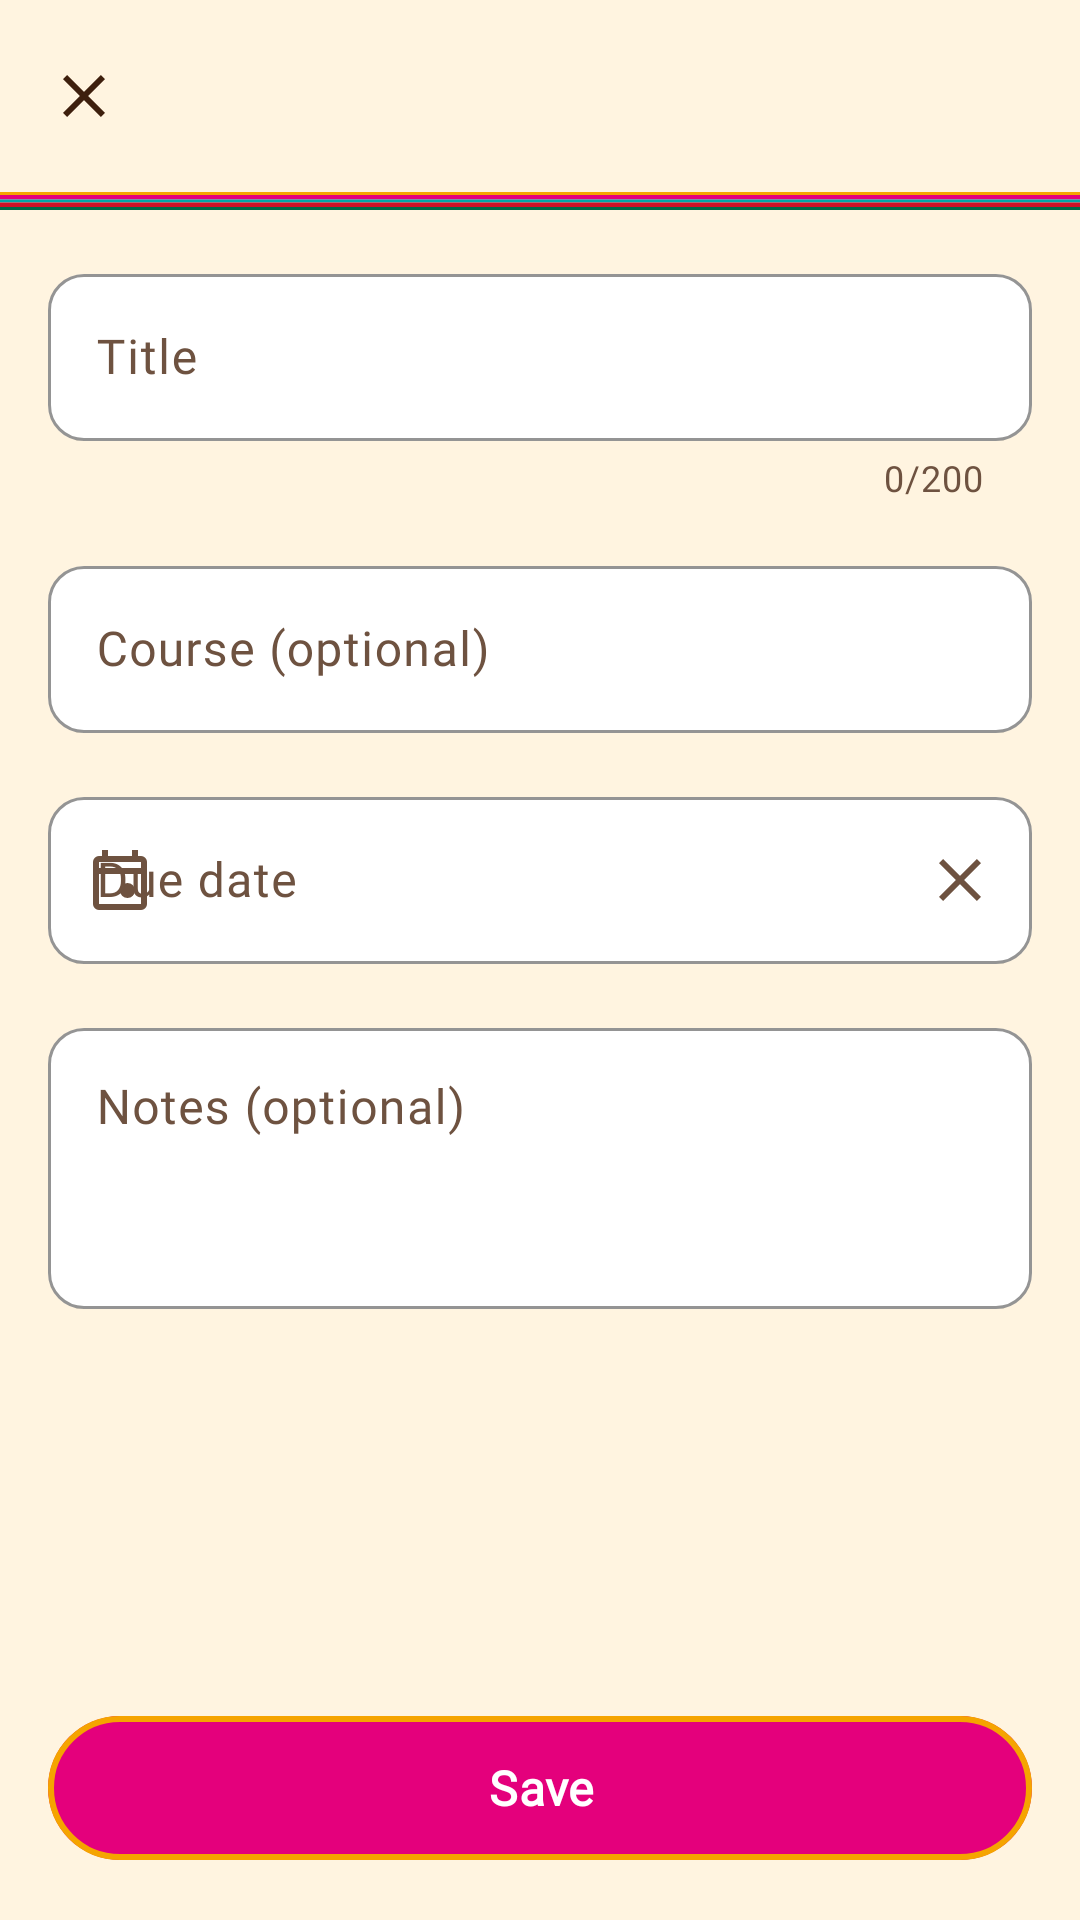

Produce the Android XML layout that renders to this screen, including the resource entries it uses.
<!-- AndroidManifest.xml: application theme Theme.AssignmentTracker -->
<!-- res/layout/activity_assignment_edit.xml -->
<?xml version="1.0" encoding="utf-8"?>
<LinearLayout xmlns:android="http://schemas.android.com/apk/res/android"
    xmlns:app="http://schemas.android.com/apk/res-auto"
    xmlns:tools="http://schemas.android.com/tools"
    android:id="@+id/root"
    android:layout_width="match_parent"
    android:layout_height="match_parent"
    android:orientation="vertical"
    tools:context=".ui.assignments.AssignmentEditActivity">

    <com.google.android.material.appbar.MaterialToolbar
        android:id="@+id/toolbar"
        android:layout_width="match_parent"
        android:layout_height="@dimen/toolbar_height"
        android:background="?android:attr/colorBackground"
        android:elevation="0dp"
        app:navigationContentDescription="@string/edit_close_cd"
        app:navigationIcon="@drawable/ic_close"
        app:navigationIconTint="?attr/colorOnBackground"
        app:titleTextAppearance="@style/TextAppearance.AT.ToolbarTitle"
        tools:title="@string/edit_title_new" />

    <ImageView
        android:id="@+id/ribbon"
        android:layout_width="match_parent"
        android:layout_height="@dimen/ribbon_height"
        android:importantForAccessibility="no"
        android:scaleType="fitXY"
        android:src="@drawable/serape_stripes" />

    <androidx.core.widget.NestedScrollView
        android:id="@+id/scroll"
        android:layout_width="match_parent"
        android:layout_height="0dp"
        android:layout_weight="1"
        android:clipToPadding="false"
        android:fillViewport="true">

        <LinearLayout
            android:layout_width="match_parent"
            android:layout_height="wrap_content"
            android:orientation="vertical"
            android:padding="@dimen/space_screen">

            <com.google.android.material.textfield.TextInputLayout
                android:id="@+id/tilTitle"
                style="@style/Widget.AT.TextField"
                android:layout_width="match_parent"
                android:layout_height="wrap_content"
                android:hint="@string/field_title"
                app:counterEnabled="true"
                app:counterMaxLength="200">

                <com.google.android.material.textfield.TextInputEditText
                    android:id="@+id/etTitle"
                    android:layout_width="match_parent"
                    android:layout_height="wrap_content"
                    android:imeOptions="actionNext"
                    android:inputType="textCapSentences"
                    android:maxLength="200"
                    android:nextFocusForward="@id/etCourse" />
            </com.google.android.material.textfield.TextInputLayout>

            <com.google.android.material.textfield.TextInputLayout
                android:id="@+id/tilCourse"
                style="@style/Widget.AT.TextField"
                android:layout_width="match_parent"
                android:layout_height="wrap_content"
                android:layout_marginTop="@dimen/space_screen"
                android:hint="@string/field_course"
                app:placeholderText="@string/field_course_placeholder">

                <com.google.android.material.textfield.TextInputEditText
                    android:id="@+id/etCourse"
                    android:layout_width="match_parent"
                    android:layout_height="wrap_content"
                    android:imeOptions="actionNext"
                    android:inputType="textCapWords"
                    android:maxLength="60"
                    android:maxLines="1"
                    android:nextFocusForward="@id/etNotes" />
            </com.google.android.material.textfield.TextInputLayout>

            
            <com.google.android.material.textfield.TextInputLayout
                android:id="@+id/tilDue"
                style="@style/Widget.AT.TextField"
                android:layout_width="match_parent"
                android:layout_height="wrap_content"
                android:layout_marginTop="@dimen/space_screen"
                android:hint="@string/field_due"
                app:endIconContentDescription="@string/field_due_clear_cd"
                app:endIconDrawable="@drawable/ic_close"
                app:endIconMode="custom"
                app:endIconTint="?attr/colorOnSurfaceVariant"
                app:startIconDrawable="@drawable/ic_event"
                app:startIconTint="?attr/colorOnSurfaceVariant">

                <com.google.android.material.textfield.TextInputEditText
                    android:id="@+id/etDue"
                    android:layout_width="match_parent"
                    android:layout_height="wrap_content"
                    android:clickable="true"
                    android:cursorVisible="false"
                    android:focusable="true"
                    android:focusableInTouchMode="false"
                    android:inputType="none"
                    android:longClickable="false" />
            </com.google.android.material.textfield.TextInputLayout>

            
            <com.google.android.material.textfield.TextInputLayout
                android:id="@+id/tilNotes"
                style="@style/Widget.AT.TextField"
                android:layout_width="match_parent"
                android:layout_height="wrap_content"
                android:layout_marginTop="@dimen/space_screen"
                android:hint="@string/field_notes"
                app:counterEnabled="false"
                app:counterMaxLength="2000">

                <com.google.android.material.textfield.TextInputEditText
                    android:id="@+id/etNotes"
                    android:layout_width="match_parent"
                    android:layout_height="wrap_content"
                    android:gravity="top|start"
                    android:inputType="textCapSentences|textMultiLine"
                    android:maxLength="2000"
                    android:minLines="3" />
            </com.google.android.material.textfield.TextInputLayout>
        </LinearLayout>
    </androidx.core.widget.NestedScrollView>

    <com.google.android.material.button.MaterialButton
        android:id="@+id/btnSave"
        style="@style/Widget.AT.Button.Pill"
        android:layout_width="match_parent"
        android:layout_marginStart="@dimen/space_screen"
        android:layout_marginEnd="@dimen/space_screen"
        android:layout_marginBottom="@dimen/space_screen"
        android:text="@string/action_save" />
</LinearLayout>
<!-- resources referenced by this layout -->
<resources>
  <dimen name="ribbon_height">6dp</dimen>
  <dimen name="space_screen">16dp</dimen>
  <dimen name="toolbar_height">64dp</dimen>
  <string name="action_save">Save</string>
  <string name="edit_close_cd">Close without saving</string>
  <string name="edit_title_new">New assignment</string>
  <string name="field_course">Course (optional)</string>
  <string name="field_course_placeholder">e.g. Biology 101</string>
  <string name="field_due">Due date</string>
  <string name="field_due_clear_cd">Clear due date</string>
  <string name="field_notes">Notes (optional)</string>
  <string name="field_title">Title</string>
  <style name="TextAppearance.AT.ToolbarTitle" parent="TextAppearance.AT.StateTitle" />
  <style name="Theme.AssignmentTracker" parent="Base.Theme.AssignmentTracker" />
  <color name="mx_marigold">#F5A400</color>
  <color name="mx_pink">#E4007C</color>
  <color name="mx_turquoise">#00A7A7</color>
  <color name="mx_red">#CE1126</color>
  <color name="mx_green">#006847</color>
  <dimen name="button_height">56dp</dimen>
  <dimen name="radius_card">12dp</dimen>
  <color name="mx_pink_deep">#B0005E</color>
  <style name="TextAppearance.AT.Type.TitleLarge" parent="TextAppearance.Material3.TitleLarge">
          <item name="fontFamily">@font/nunito</item>
          <item name="android:fontFamily">@font/nunito</item>
      </style>
  <color name="mx_white">#FFFFFF</color>
  <color name="mx_pink_container">#FFD8E9</color>
  <color name="mx_on_pink_container">#5C0030</color>
  <color name="mx_green_container">#CDEBDD</color>
  <color name="mx_on_green_container">#002114</color>
  <color name="mx_brown">#3E1F0D</color>
  <color name="mx_red_container">#FFDAD9</color>
  <color name="mx_on_red_container">#410007</color>
  <color name="mx_cream">#FFF4E0</color>
  <color name="mx_brown_muted">#6E5240</color>
  <color name="mx_surface_high">#FFFBF3</color>
  <color name="mx_rule">#EADBC4</color>
  <color name="mx_yellow">#FFD23F</color>
  <style name="TextAppearance.AT.Type.DisplayLarge" parent="TextAppearance.Material3.DisplayLarge">
          <item name="fontFamily">@font/nunito</item>
          <item name="android:fontFamily">@font/nunito</item>
      </style>
  <style name="TextAppearance.AT.Type.DisplaySmall" parent="TextAppearance.Material3.DisplaySmall">
          <item name="fontFamily">@font/nunito</item>
          <item name="android:fontFamily">@font/nunito</item>
      </style>
  <style name="TextAppearance.AT.Type.HeadlineSmall" parent="TextAppearance.Material3.HeadlineSmall">
          <item name="fontFamily">@font/nunito</item>
          <item name="android:fontFamily">@font/nunito</item>
      </style>
  <style name="TextAppearance.AT.Type.BodyLarge" parent="TextAppearance.Material3.BodyLarge">
          <item name="fontFamily">@font/nunito</item>
          <item name="android:fontFamily">@font/nunito</item>
      </style>
  <style name="TextAppearance.AT.Type.BodyMedium" parent="TextAppearance.Material3.BodyMedium">
          <item name="fontFamily">@font/nunito</item>
          <item name="android:fontFamily">@font/nunito</item>
      </style>
  <style name="TextAppearance.AT.Type.BodySmall" parent="TextAppearance.Material3.BodySmall">
          <item name="fontFamily">@font/nunito</item>
          <item name="android:fontFamily">@font/nunito</item>
      </style>
  <style name="Widget.AT.Button.TextButton.Snackbar" parent="Widget.Material3.Button.TextButton.Snackbar">
          <item name="android:textAllCaps">false</item>
      </style>
  <style name="Widget.AT.Snackbar" parent="Widget.Material3.Snackbar">
          <item name="shapeAppearance">@style/ShapeAppearance.AT.Card</item>
      </style>
  <style name="ShapeAppearance.AT.Card" parent="">
          <item name="cornerFamily">rounded</item>
          <item name="cornerSize">@dimen/radius_card</item>
      </style>
</resources>
